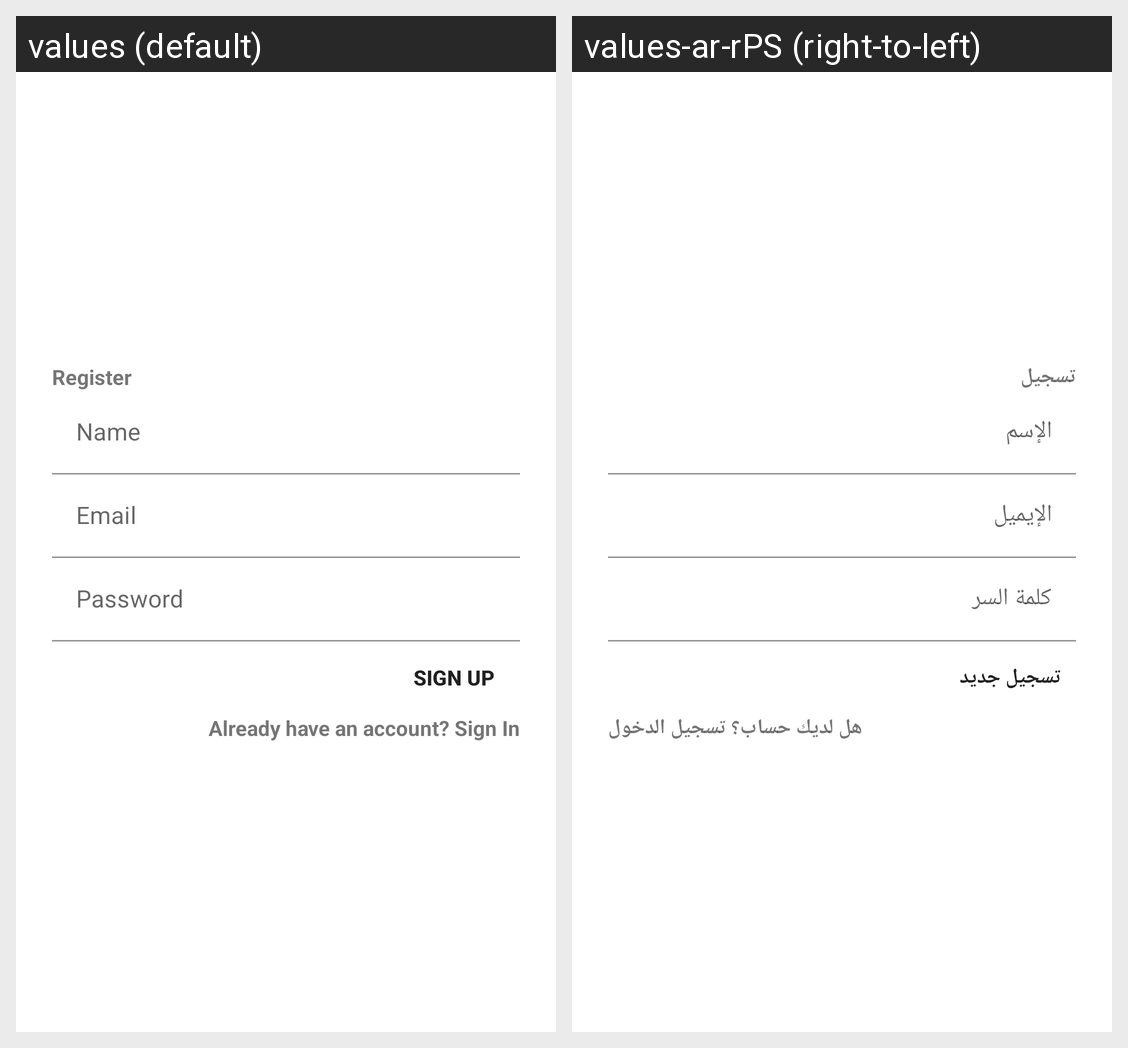

This grid shows one Android layout under two languages. Give, for every string resource on the screen, its name, the default text and each shown locale's text.
Android screen res/layout/activity_rigester.xml rendered under 2 locales, left to right: values (default), values-ar-rPS (right-to-left). Device: Nexus 5 (rendered at 1080×1920; each locale shown at half size, 540×960, under a caption strip naming it); theme Theme.TECHSHOP.
Strings drawn on this screen, with the default value and each locale's value (text and hints the layout hard-codes, and strings that could not be matched under every locale, appear in the picture but are not listed):

registerWord
  values: Register
  values-ar-rPS: تسجيل

login_name_hint
  values: Name
  values-ar-rPS: الإسم

login_email_hint
  values: Email
  values-ar-rPS: الإيميل

login_password_hint
  values: Password
  values-ar-rPS: كلمة السر

sign_up
  values: Sign up
  values-ar-rPS: تسجيل جديد

signup_login_hint
  values: Already have an account? Sign In
  values-ar-rPS: هل لديك حساب؟ تسجيل الدخول
